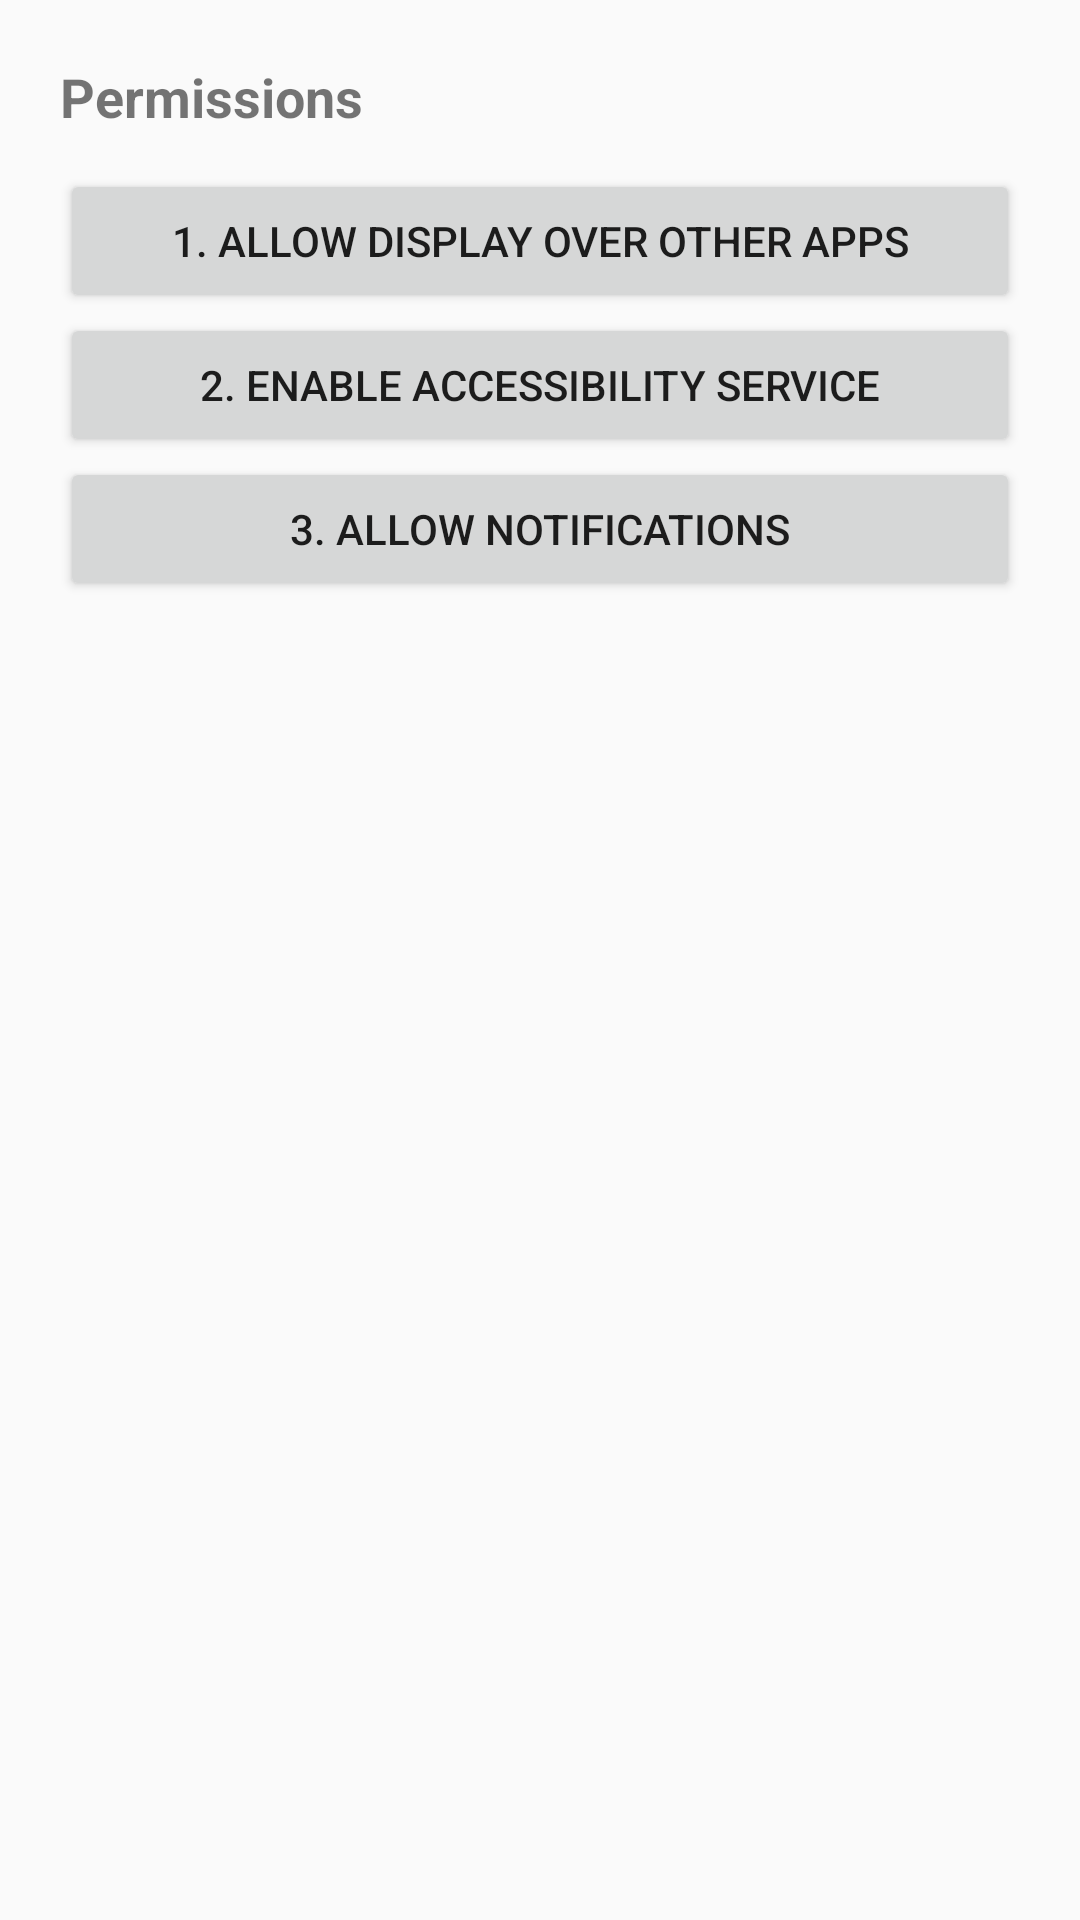

Layout XML and referenced resources for this Android screen:
<!-- AndroidManifest.xml: application theme Theme.ReadAloud -->
<!-- res/layout/dialog_permissions.xml -->
<?xml version="1.0" encoding="utf-8"?>
<LinearLayout xmlns:android="http://schemas.android.com/apk/res/android"
    android:layout_width="match_parent"
    android:layout_height="wrap_content"
    android:orientation="vertical"
    android:padding="20dp">

    <TextView
        android:layout_width="match_parent"
        android:layout_height="wrap_content"
        android:paddingBottom="12dp"
        android:text="@string/btn_permissions"
        android:textSize="18sp"
        android:textStyle="bold" />

    <Button
        android:id="@+id/perm_overlay"
        android:layout_width="match_parent"
        android:layout_height="wrap_content"
        android:text="@string/btn_overlay" />

    <Button
        android:id="@+id/perm_a11y"
        android:layout_width="match_parent"
        android:layout_height="wrap_content"
        android:text="@string/btn_a11y" />

    <Button
        android:id="@+id/perm_notif"
        android:layout_width="match_parent"
        android:layout_height="wrap_content"
        android:text="@string/btn_notif" />
</LinearLayout>
<!-- resources referenced by this layout -->
<resources>
  <string name="btn_a11y">2. Enable Accessibility service</string>
  <string name="btn_notif">3. Allow notifications</string>
  <string name="btn_overlay">1. Allow display over other apps</string>
  <string name="btn_permissions">Permissions</string>
  <style name="Theme.ReadAloud" parent="android:Theme.Material.Light.NoActionBar">
          <item name="android:colorPrimary">@color/brand</item>
          <item name="android:colorPrimaryDark">@color/brand_dark</item>
          <item name="android:colorAccent">@color/brand</item>
          <item name="android:statusBarColor">@color/brand_dark</item>
      </style>
  <color name="brand">#1565C0</color>
  <color name="brand_dark">#0D47A1</color>
</resources>
